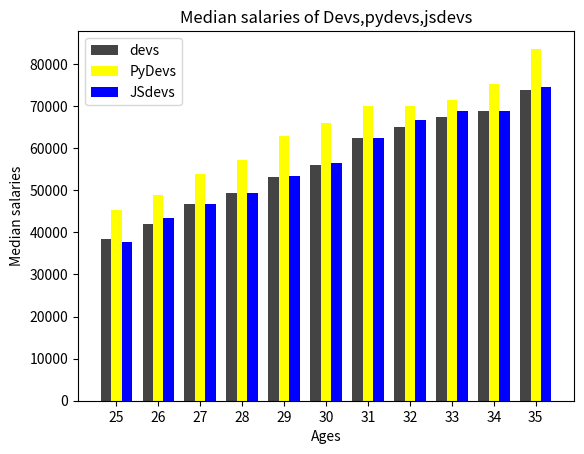

The matplotlib source for this figure:
from matplotlib import pyplot as plt
import numpy as np





ages_x = [25, 26, 27, 28, 29, 30, 31, 32, 33, 34, 35]
x_indexes=np.arange(len(ages_x))
dev_y = [38496, 42000, 46752, 49320, 53200,
         56000, 62316, 64928, 67317, 68748, 73752]



py_dev_y = [45372, 48876, 53850, 57287, 63016,
             65998, 70003, 70000, 71496, 75370, 83640]
width=.25
js_dev_y = [37810, 43515, 46823, 49293, 53437,
             56373, 62375, 66674, 68745, 68746, 74583]

plt.bar(x_indexes-width,dev_y,label="devs",width=width,color="#444444")
plt.bar(x_indexes,py_dev_y,label="PyDevs",width=width,color="yellow")
plt.bar(x_indexes+width,js_dev_y,label="JSdevs",width=width,color="blue")
plt.xticks(ticks=x_indexes,labels=ages_x)
plt.xlabel("Ages")
plt.ylabel("Median salaries")

plt.title("Median salaries of Devs,pydevs,jsdevs")
plt.legend()
plt.show()